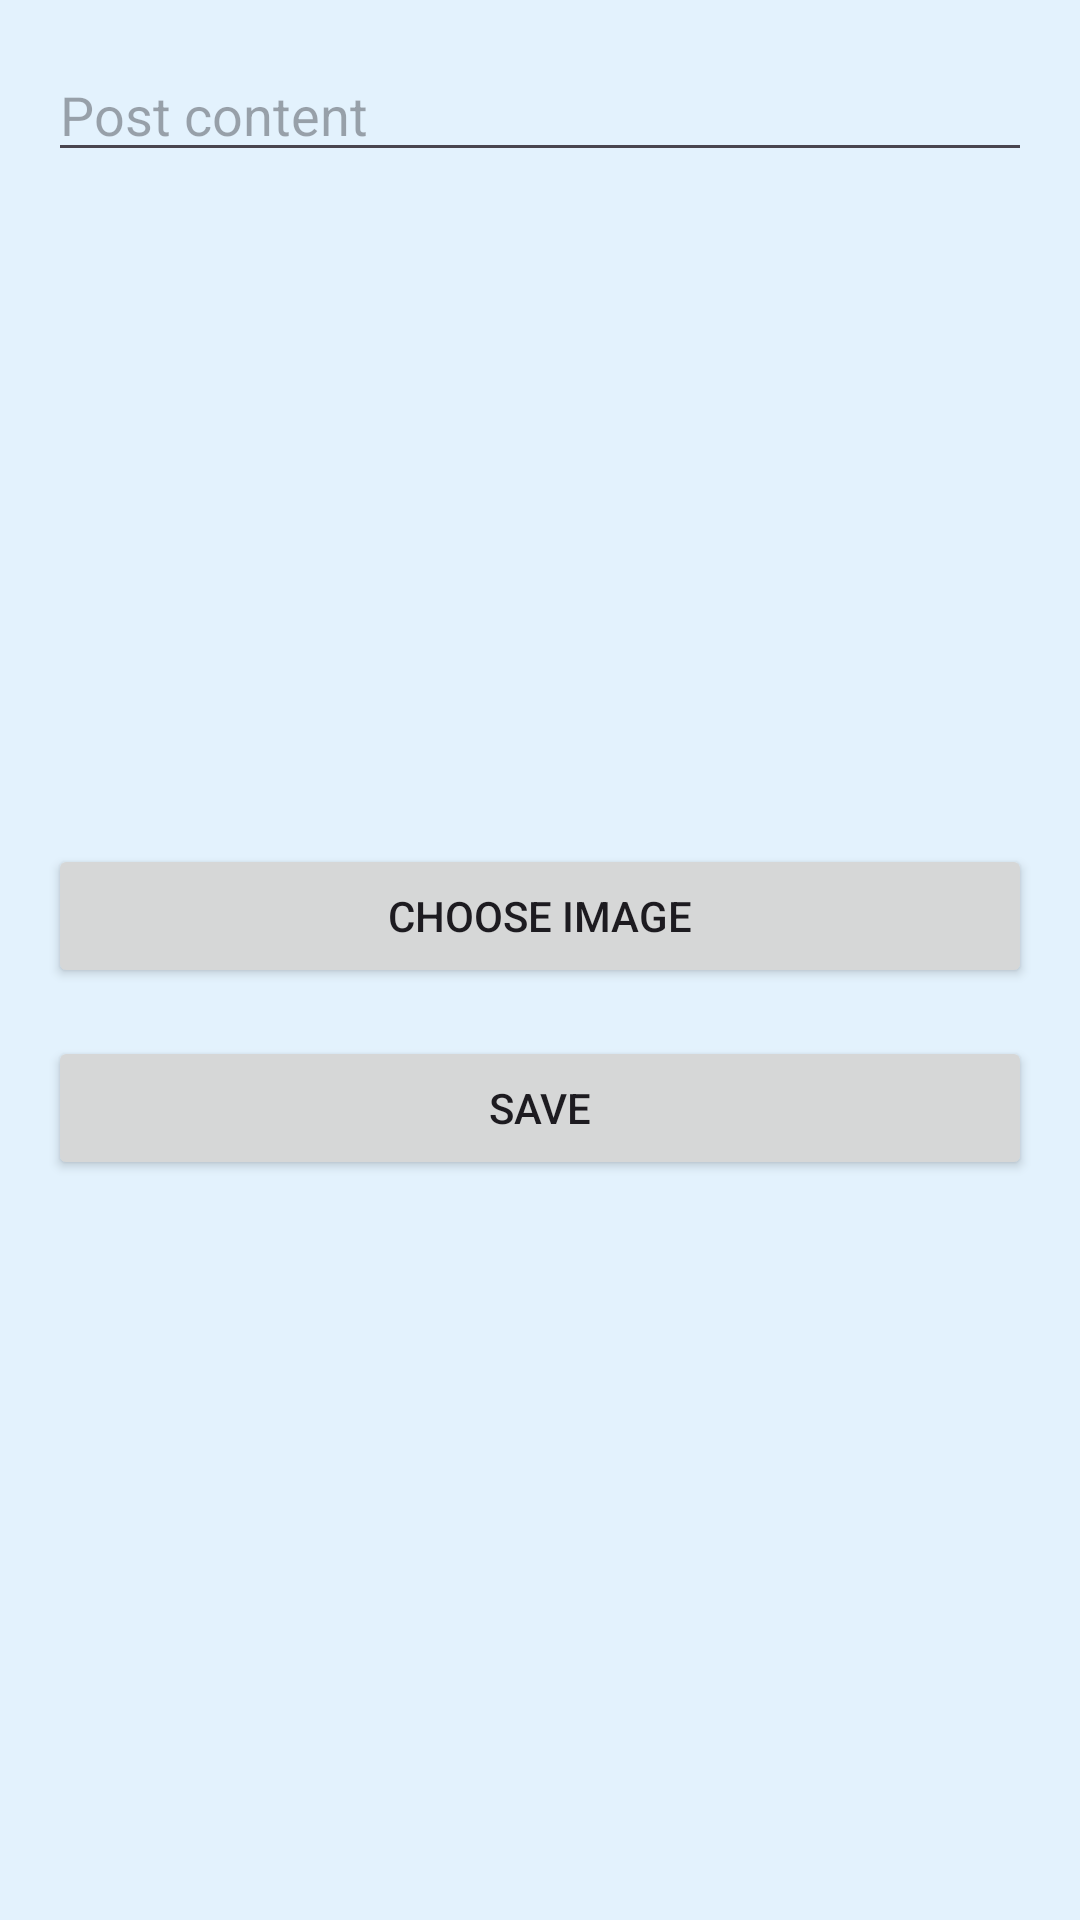

Layout XML and referenced resources for this Android screen:
<!-- AndroidManifest.xml: application theme Base.Theme.Foobar_Android -->
<!-- res/layout/edit_post.xml -->
<?xml version="1.0" encoding="utf-8"?>
<LinearLayout xmlns:android="http://schemas.android.com/apk/res/android"
    xmlns:app="http://schemas.android.com/apk/res-auto"
    xmlns:tools="http://schemas.android.com/tools"
    android:layout_width="match_parent"
    android:layout_height="match_parent"
    android:orientation="vertical"
    android:padding="16dp"
    tools:context=".activities.EditPostActivity">

    <EditText
        android:id="@+id/edit_post_content"
        android:layout_width="match_parent"
        android:layout_height="wrap_content"
        android:hint="Post content"
        android:inputType="textMultiLine" />


    <ImageView
        android:id="@+id/edit_post_image"
        android:layout_width="match_parent"
        android:layout_height="200dp"
        android:layout_marginTop="16dp"
        android:scaleType="centerCrop" />

    <Button
        android:id="@+id/button_choose_image"
        android:layout_width="match_parent"
        android:layout_height="wrap_content"
        android:text="Choose Image"
        android:layout_marginTop="8dp"/>

    <Button
        android:id="@+id/button_save_post"
        android:layout_width="match_parent"
        android:layout_height="wrap_content"
        android:text="Save"
        android:layout_marginTop="16dp" />
</LinearLayout>
<!-- resources referenced by this layout -->
<resources>
  <style name="Base.Theme.Foobar_Android" parent="Theme.Material3.DayNight.NoActionBar">
      <item name="colorPrimary">@color/blue_primary</item>
      <item name="colorPrimaryVariant">@color/blue_primary_variant</item>
      <item name="colorSecondary">@color/blue_secondary</item>
      <item name="colorSecondaryVariant">@color/blue_secondary_variant</item>
      <item name="android:windowBackground">@color/blue_window_background</item>
      <item name="PostsBackGround">@color/white</item>
      <item name="MenusBackGround">@color/white</item>
      <item name="MenusText">@color/black</item>
  
  </style>
  <color name="blue_primary">#2196F3</color>
  <color name="blue_primary_variant">#1976D2</color>
  <color name="blue_secondary">#03A9F4</color>
  <color name="blue_secondary_variant">#0288D1</color>
  <color name="blue_window_background">#E3F2FD</color>
  <color name="white">#FFFFFFFF</color>
  <color name="black">#FF000000</color>
</resources>
